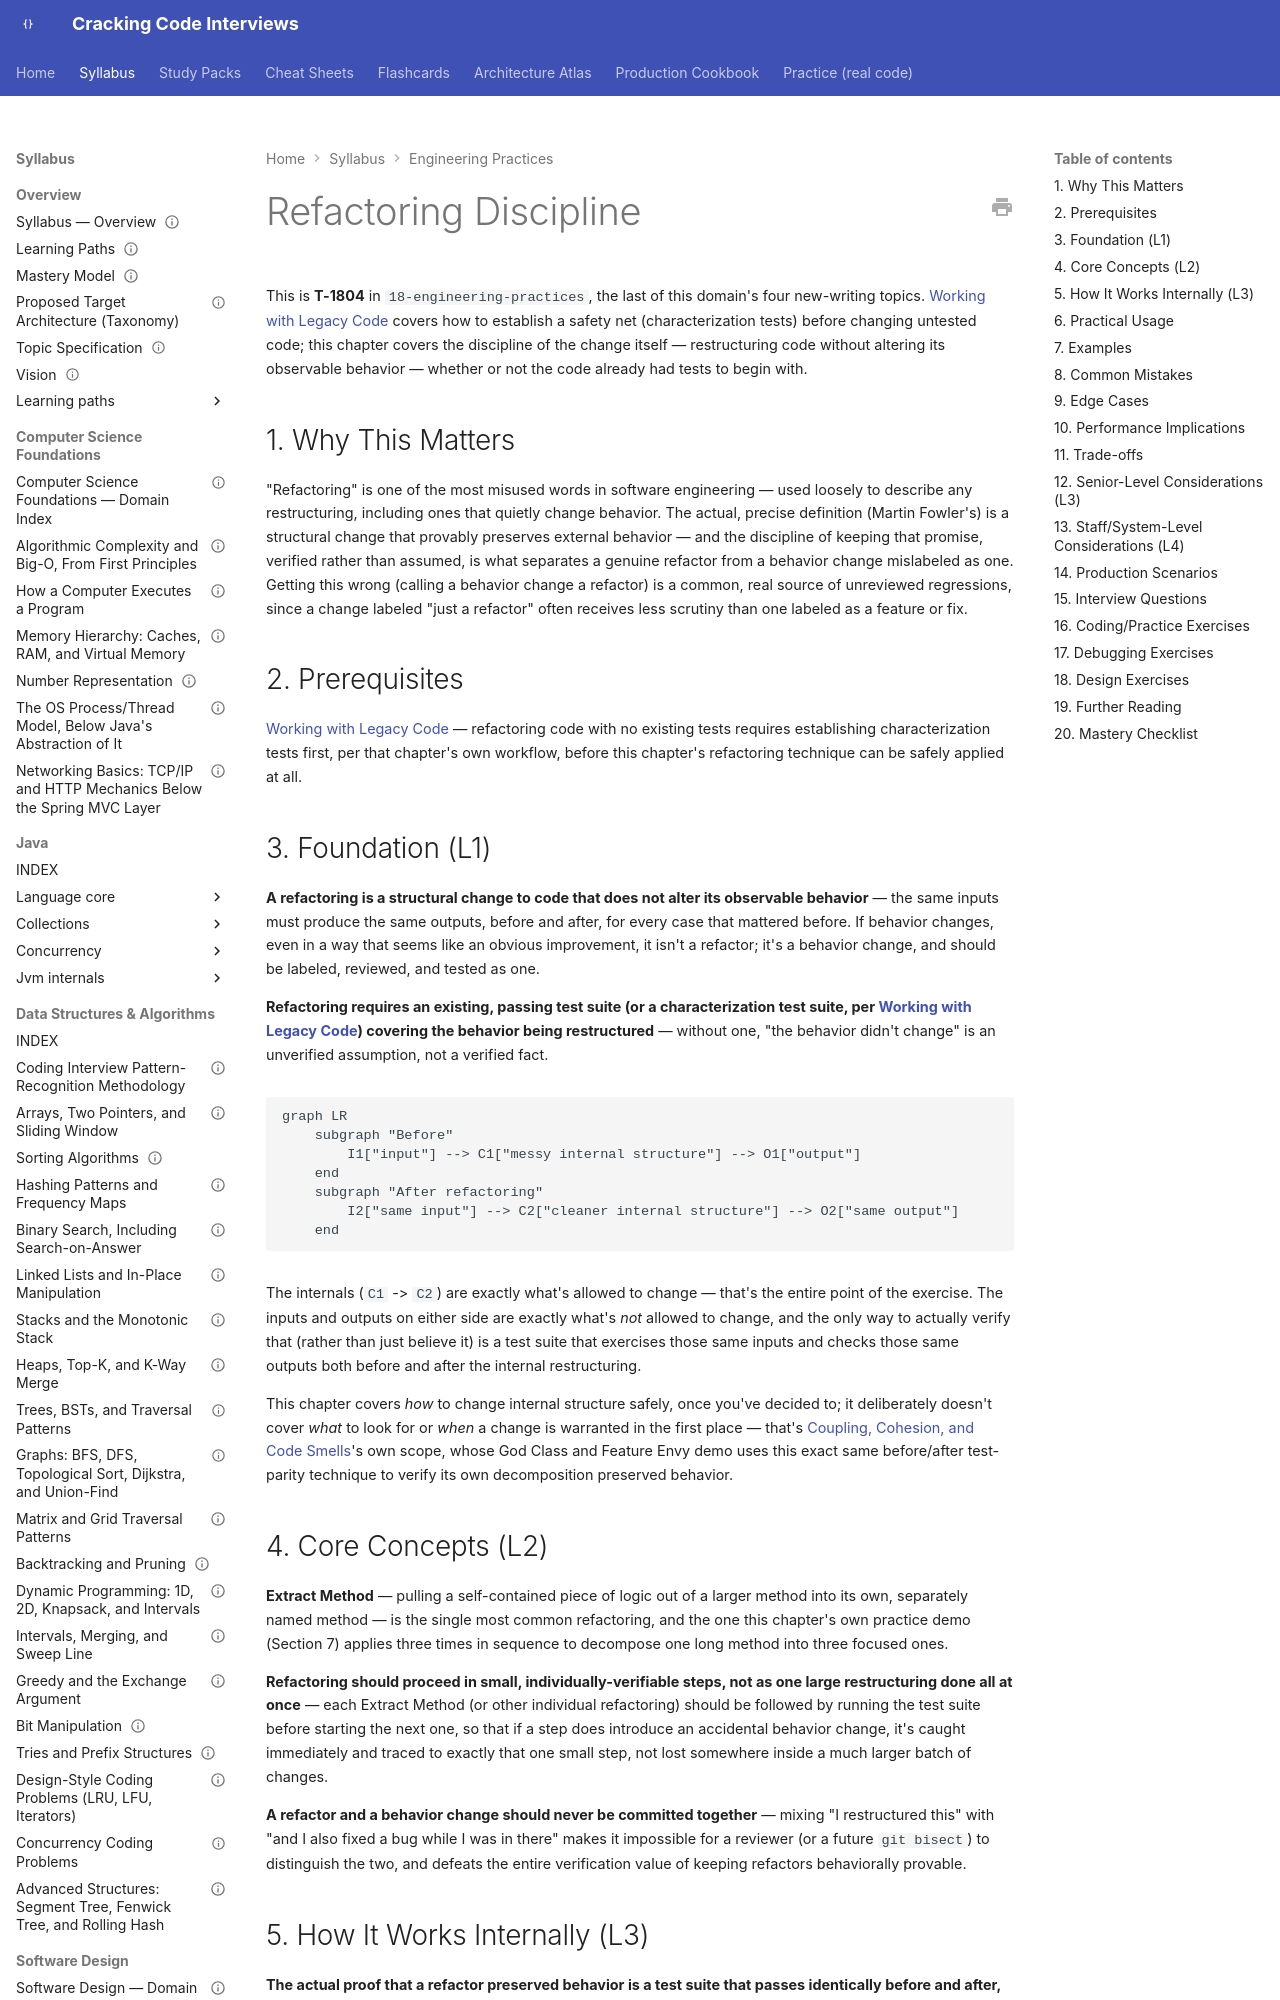

repository: JuanMelendres/cracking-code-interviews · page: syllabus/18-engineering-practices/refactoring-discipline/index.html · generator: mkdocs

---
title: "Refactoring Discipline"
slug: refactoring-discipline
document_type: syllabus-topic
domain: 18-engineering-practices
topic_id: T-1804
status: canonical
version: 1.1
last_updated: 2026-09-21
mastery_levels_covered: [L1, L2, L3, L4]
prerequisites:
  - working-with-legacy-code.md
related:
  - working-with-legacy-code.md
  - code-review-standards-and-practice.md
  - ../17-architecture/technical-debt-and-evolutionary-architecture.md
  - ../04-software-design/coupling-cohesion-and-code-smells.md
practice: ../../practice/java/engineering-practices/refactoring-discipline/
production_scenarios: []
interview_paths: [senior-to-staff]
official_references: []
source_history: []
---

# Refactoring Discipline

This is **T-1804** in `18-engineering-practices`, the last of this domain's four new-writing topics. [Working with Legacy Code](working-with-legacy-code.md) covers how to establish a safety net (characterization tests) before changing untested code; this chapter covers the discipline of the change itself — restructuring code without altering its observable behavior — whether or not the code already had tests to begin with.

## 1. Why This Matters

"Refactoring" is one of the most misused words in software engineering — used loosely to describe any restructuring, including ones that quietly change behavior. The actual, precise definition (Martin Fowler's) is a structural change that provably preserves external behavior — and the discipline of keeping that promise, verified rather than assumed, is what separates a genuine refactor from a behavior change mislabeled as one. Getting this wrong (calling a behavior change a refactor) is a common, real source of unreviewed regressions, since a change labeled "just a refactor" often receives less scrutiny than one labeled as a feature or fix.

## 2. Prerequisites

[Working with Legacy Code](working-with-legacy-code.md) — refactoring code with no existing tests requires establishing characterization tests first, per that chapter's own workflow, before this chapter's refactoring technique can be safely applied at all.
